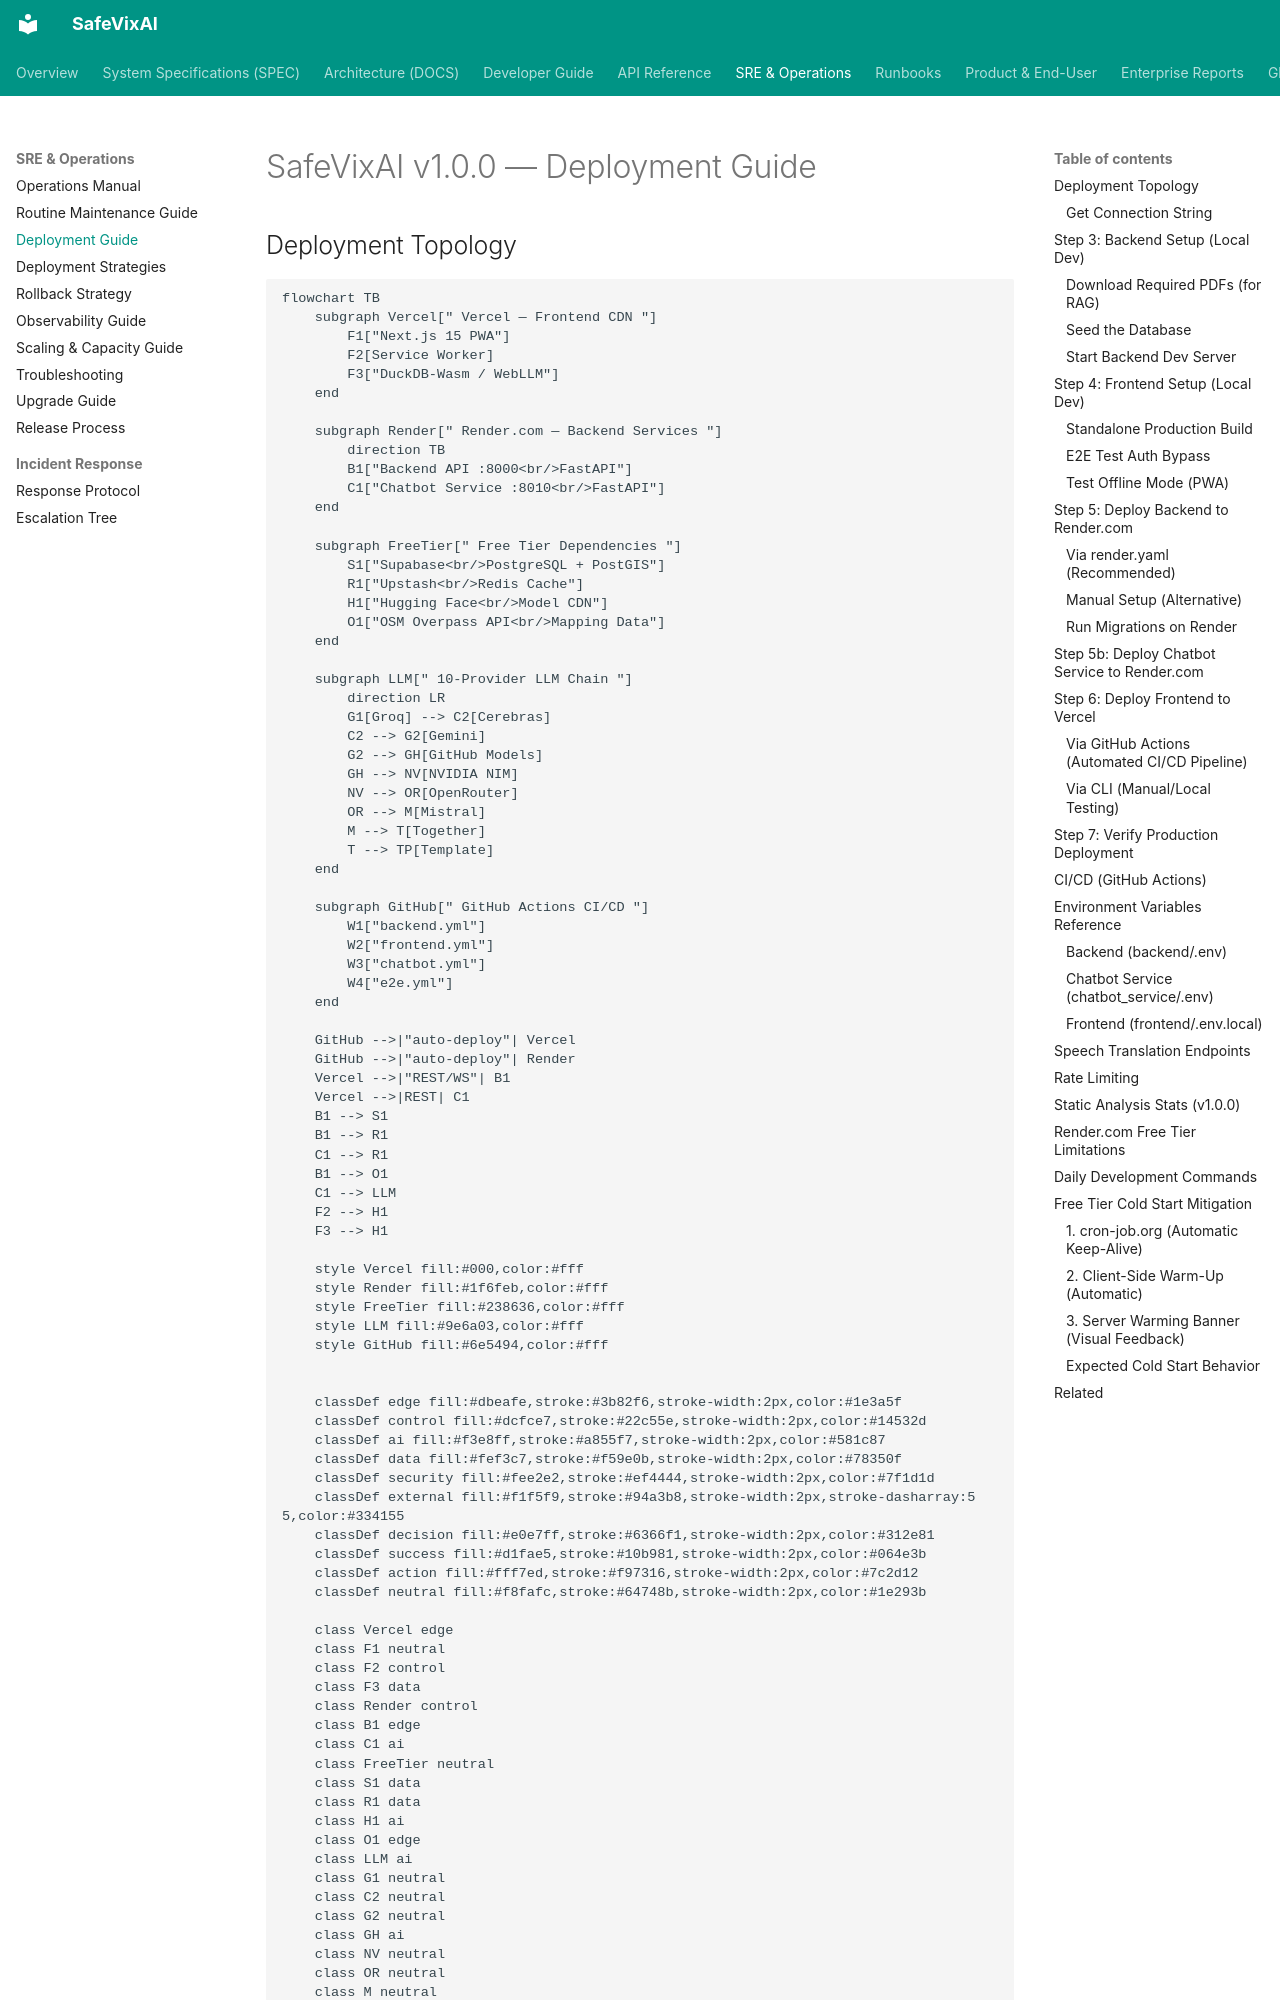

repository: SafeVixAI/SafeVixAI · page: sre/deployment_guide/index.html · generator: mkdocs

# SafeVixAI v1.0.0 — Deployment Guide

## Deployment Topology

```mermaid
flowchart TB
    subgraph Vercel[" Vercel — Frontend CDN "]
        F1["Next.js 15 PWA"]
        F2[Service Worker]
        F3["DuckDB-Wasm / WebLLM"]
    end

    subgraph Render[" Render.com — Backend Services "]
        direction TB
        B1["Backend API :8000<br/>FastAPI"]
        C1["Chatbot Service :8010<br/>FastAPI"]
    end

    subgraph FreeTier[" Free Tier Dependencies "]
        S1["Supabase<br/>PostgreSQL + PostGIS"]
        R1["Upstash<br/>Redis Cache"]
        H1["Hugging Face<br/>Model CDN"]
        O1["OSM Overpass API<br/>Mapping Data"]
    end

    subgraph LLM[" 10-Provider LLM Chain "]
        direction LR
        G1[Groq] --> C2[Cerebras]
        C2 --> G2[Gemini]
        G2 --> GH[GitHub Models]
        GH --> NV[NVIDIA NIM]
        NV --> OR[OpenRouter]
        OR --> M[Mistral]
        M --> T[Together]
        T --> TP[Template]
    end

    subgraph GitHub[" GitHub Actions CI/CD "]
        W1["backend.yml"]
        W2["frontend.yml"]
        W3["chatbot.yml"]
        W4["e2e.yml"]
    end

    GitHub -->|"auto-deploy"| Vercel
    GitHub -->|"auto-deploy"| Render
    Vercel -->|"REST/WS"| B1
    Vercel -->|REST| C1
    B1 --> S1
    B1 --> R1
    C1 --> R1
    B1 --> O1
    C1 --> LLM
    F2 --> H1
    F3 --> H1

    style Vercel fill:#000,color:#fff
    style Render fill:#1f6feb,color:#fff
    style FreeTier fill:#238636,color:#fff
    style LLM fill:#9e6a03,color:#fff
    style GitHub fill:#6e5494,color:#fff


    classDef edge fill:#dbeafe,stroke:#3b82f6,stroke-width:2px,color:#1e3a5f
    classDef control fill:#dcfce7,stroke:#22c55e,stroke-width:2px,color:#14532d
    classDef ai fill:#f3e8ff,stroke:#a855f7,stroke-width:2px,color:#581c87
    classDef data fill:#fef3c7,stroke:#f59e0b,stroke-width:2px,color:#78350f
    classDef security fill:#fee2e2,stroke:#ef4444,stroke-width:2px,color:#7f1d1d
    classDef external fill:#f1f5f9,stroke:#94a3b8,stroke-width:2px,stroke-dasharray:5 5,color:#334155
    classDef decision fill:#e0e7ff,stroke:#6366f1,stroke-width:2px,color:#312e81
    classDef success fill:#d1fae5,stroke:#10b981,stroke-width:2px,color:#064e3b
    classDef action fill:#fff7ed,stroke:#f97316,stroke-width:2px,color:#7c2d12
    classDef neutral fill:#f8fafc,stroke:#64748b,stroke-width:2px,color:#1e293b
